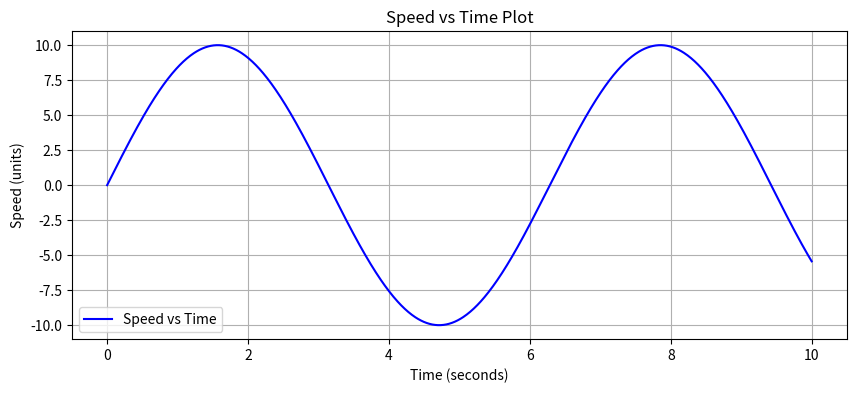

The script that saved this image:
###
#  Matplotlib is a powerful plotting library in Python that allows you to create a wide variety of static, animated, and interactive visualizations. The basic structure of a Matplotlib plot consists of three main components:
# figure -> axes -> plot elements
# 
# EXP: If truly understand matplotlib, every other visuallization library in python will be easy to learn.
#
# In this example below, we will create a simple line plot of speed vs time using matplotlib. We will generate a time array and a corresponding speed array, then plot them using the plot() function. We will also customize the plot by adding titles, labels, legends, and a grid for better visualization.
#
# Relationship between figure, axes, and plot elements:
# - Figure: The overall container for the plot. It can contain multiple axes.
# - Axes: The area where the data is plotted. It can contain multiple plot elements such as lines, markers, etc.
# - Plot elements: The actual data representations (e.g., lines, points) that are drawn on the axes.
#
# It is recommend to always use fig, axes = plt.subplots() to create a figure and axes, as it provides more control and flexibility over the plotting area.
# Never rely on plt.plot(...) alone, as it can lead to confusion and less control over the plot, especially when dealing with multiple plots or subplots.
# Also recommend to label every plot elements: title, x-axis, y-axis, legend, grid, units... for precise reading value in analysis.
#
#
# matplotlib has two APIs:
# 1. Object-oriented API: This is the recommended way to create plots, because that's how serious analysis is done.
# 2. Pyplot API: This is a simpler interface that is often used for quick plotting, but it can lead to less control and confusion when creating complex plots.
###

import numpy as np
import matplotlib.pyplot as plt

time_arr = np.linspace(0, 10, 1000) # Time array from 0 to 10 seconds with 1000 points
speed_arr = 10 * np.sin(time_arr) # Speed array as a sine wave, amplitude of 10

figure, axes = plt.subplots(figsize=(10, 4)) # Create a figure and an axes

axes.plot(time_arr, speed_arr, label="Speed vs Time", color='blue') # Plot speed vs time on the axes
axes.set_title("Speed vs Time Plot") # Set the title of the plot
axes.set_xlabel("Time (seconds)") # Set the x-axis label
axes.set_ylabel("Speed (units)") # Set the y-axis label
axes.legend() # Add a legend to the plot
axes.grid() # Add a grid to the plot

plt.show() # Display the plot
